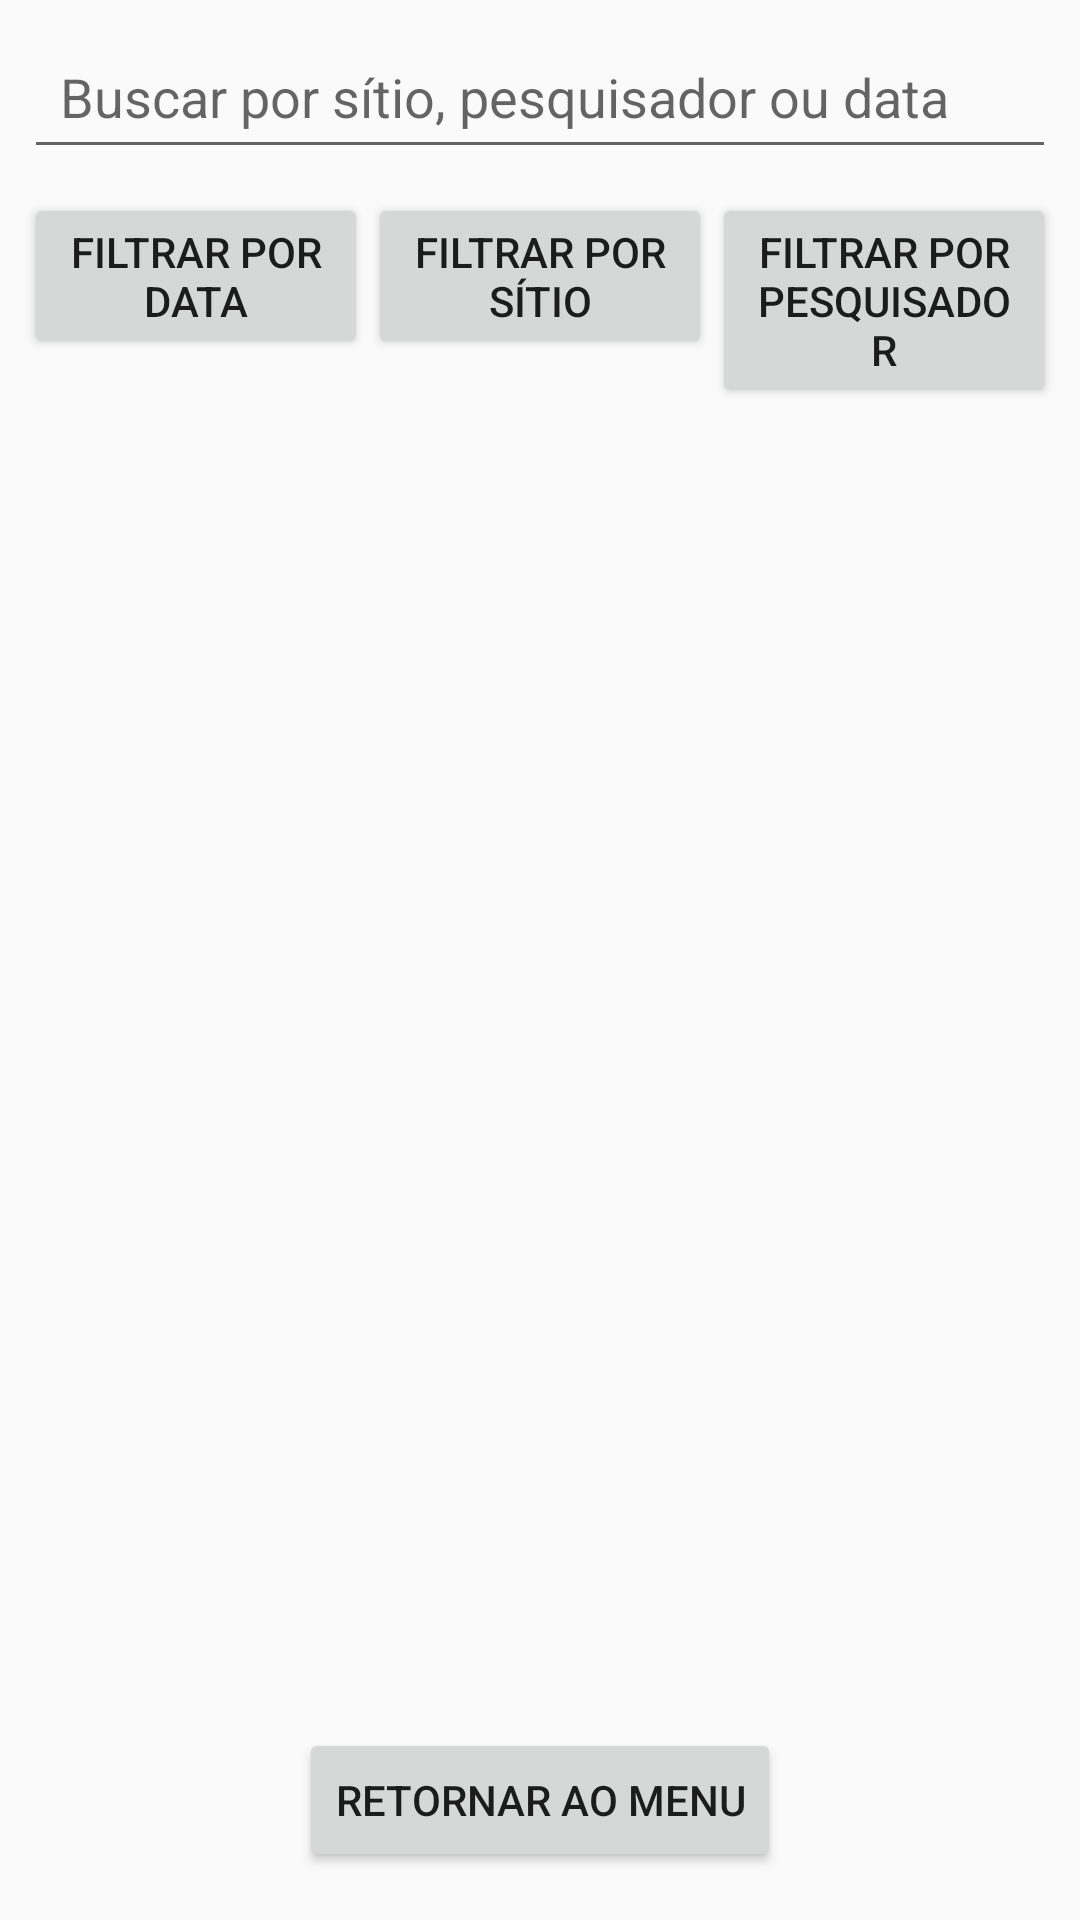

Reconstruct the res/layout file that produces this screen, plus the resources it refers to.
<!-- AndroidManifest.xml: application theme Theme.MyApplication -->
<!-- res/layout/activity_lista_fichas.xml -->
<?xml version="1.0" encoding="utf-8"?>
<androidx.constraintlayout.widget.ConstraintLayout
    xmlns:android="http://schemas.android.com/apk/res/android"
    xmlns:app="http://schemas.android.com/apk/res-auto"
    android:layout_width="match_parent"
    android:layout_height="match_parent">

    <EditText
        android:id="@+id/edit_search"
        android:layout_width="0dp"
        android:layout_height="wrap_content"
        android:hint="Buscar por sítio, pesquisador ou data"
        android:inputType="text"
        android:padding="12dp"
        android:layout_margin="8dp"
        app:layout_constraintTop_toTopOf="parent"
        app:layout_constraintStart_toStartOf="parent"
        app:layout_constraintEnd_toEndOf="parent"/>

    <LinearLayout
        android:id="@+id/layout_botoes_filtro"
        android:layout_width="0dp"
        android:layout_height="wrap_content"
        android:orientation="horizontal"
        android:padding="8dp"
        app:layout_constraintTop_toBottomOf="@id/edit_search"
        app:layout_constraintStart_toStartOf="parent"
        app:layout_constraintEnd_toEndOf="parent">

        <Button
            android:id="@+id/btn_filtro_data"
            android:layout_width="0dp"
            android:layout_weight="1"
            android:text="Filtrar por Data"
            android:layout_height="wrap_content" />

        <Button
            android:id="@+id/btn_filtro_sitio"
            android:layout_width="0dp"
            android:layout_weight="1"
            android:text="Filtrar por Sítio"
            android:layout_height="wrap_content" />

        <Button
            android:id="@+id/btn_filtro_pesquisador"
            android:layout_width="0dp"
            android:layout_weight="1"
            android:text="Filtrar por Pesquisador"
            android:layout_height="wrap_content" />
    </LinearLayout>

    <androidx.recyclerview.widget.RecyclerView
        android:id="@+id/recyclerFichas"
        android:layout_width="0dp"
        android:layout_height="0dp"
        android:padding="16dp"
        app:layout_constraintTop_toBottomOf="@id/layout_botoes_filtro"
        app:layout_constraintBottom_toTopOf="@+id/btn_voltar_menu"
        app:layout_constraintStart_toStartOf="parent"
        app:layout_constraintEnd_toEndOf="parent" />

    <Button
        android:id="@+id/btn_voltar_menu"
        android:layout_width="wrap_content"
        android:layout_height="wrap_content"
        android:text="Retornar ao Menu"
        android:layout_marginBottom="16dp"
        app:layout_constraintTop_toBottomOf="@id/recyclerFichas"
        app:layout_constraintBottom_toBottomOf="parent"
        app:layout_constraintStart_toStartOf="parent"
        app:layout_constraintEnd_toEndOf="parent" />

</androidx.constraintlayout.widget.ConstraintLayout>
<!-- resources referenced by this layout -->
<resources>
  <style name="Theme.MyApplication" parent="Theme.AppCompat.Light.DarkActionBar">
  
      </style>
</resources>
